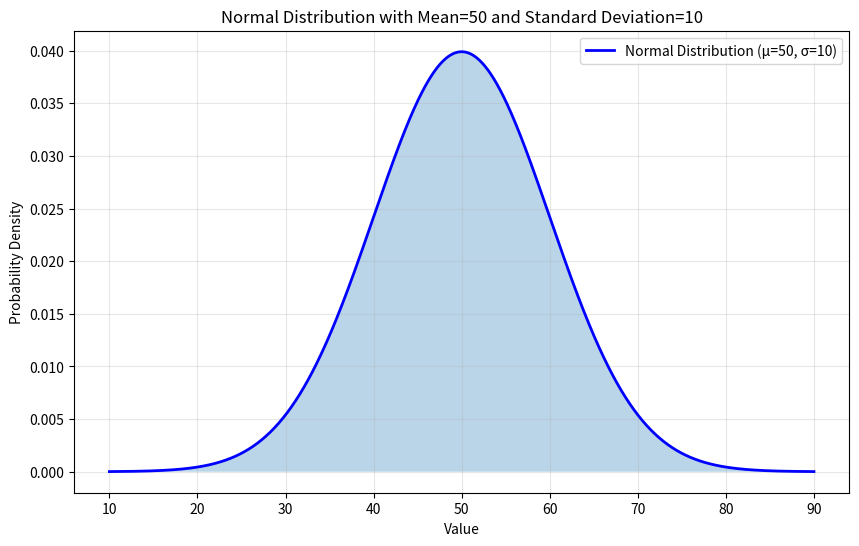
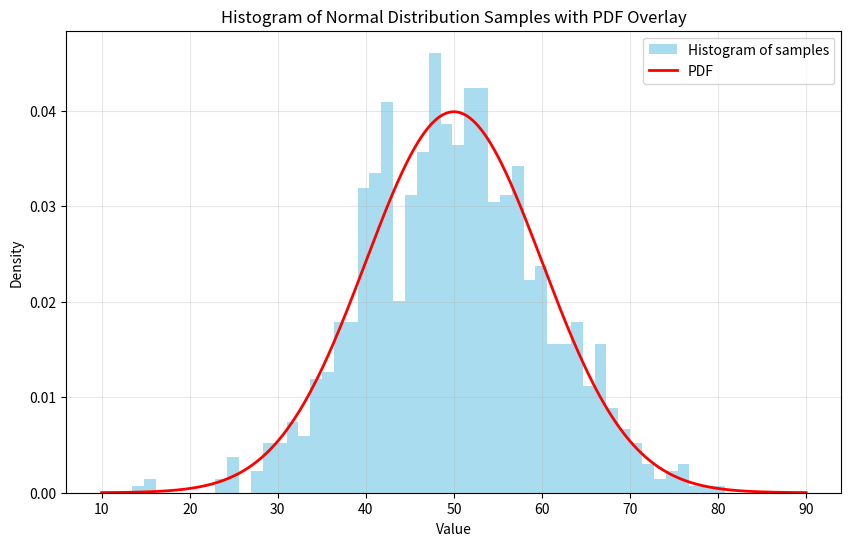
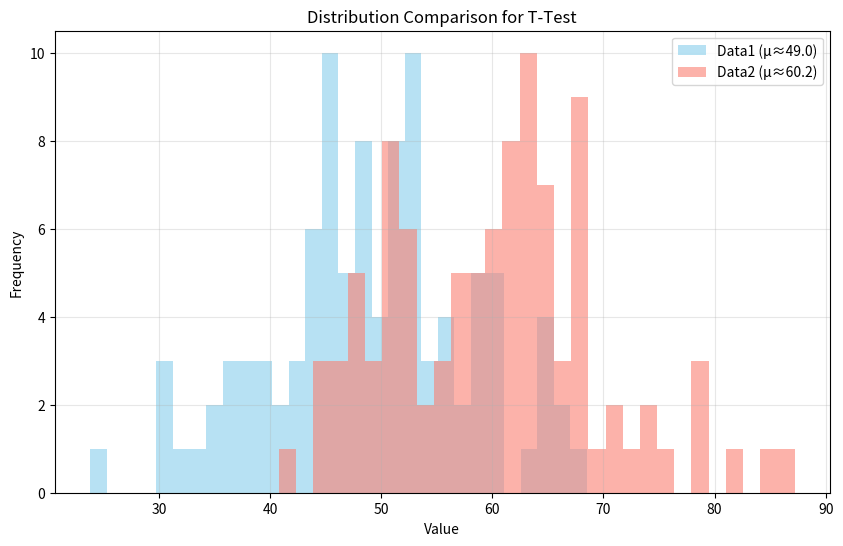
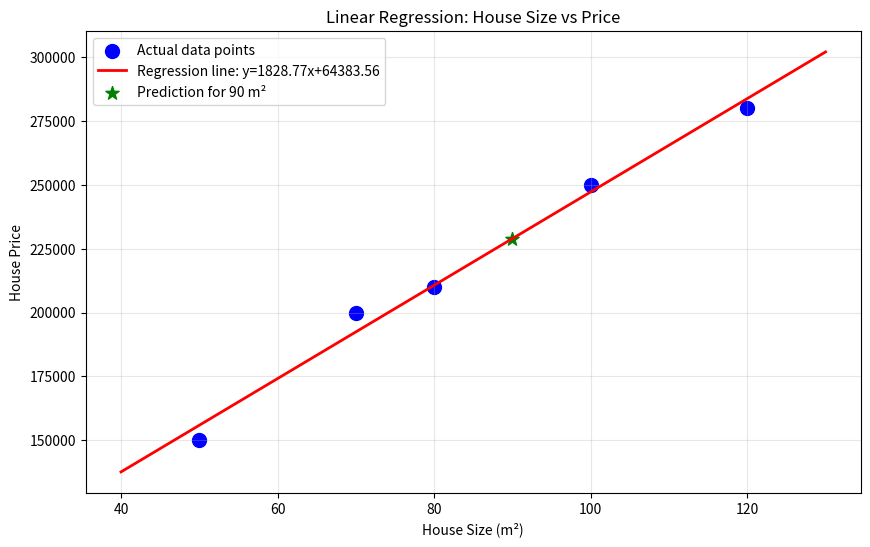
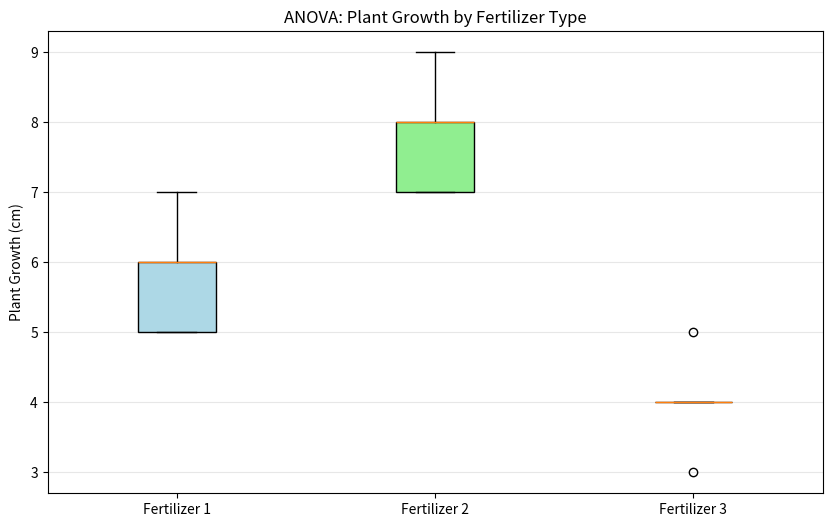
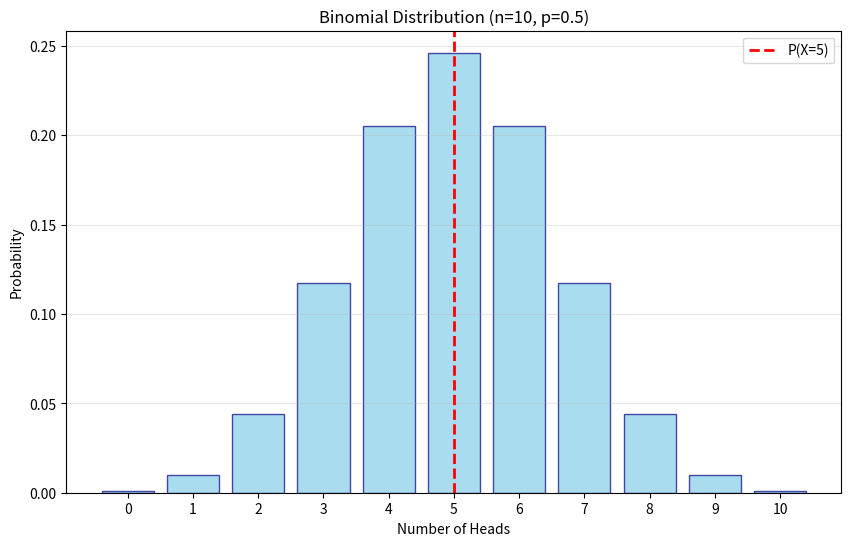
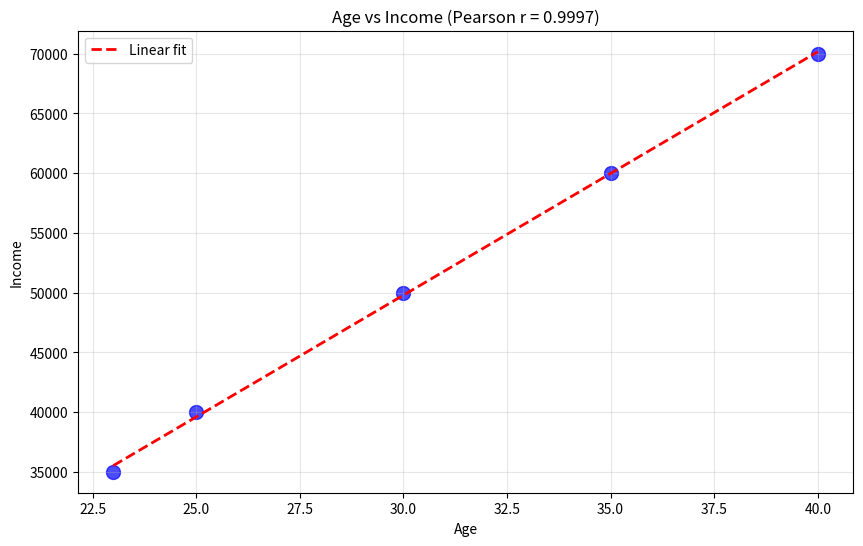
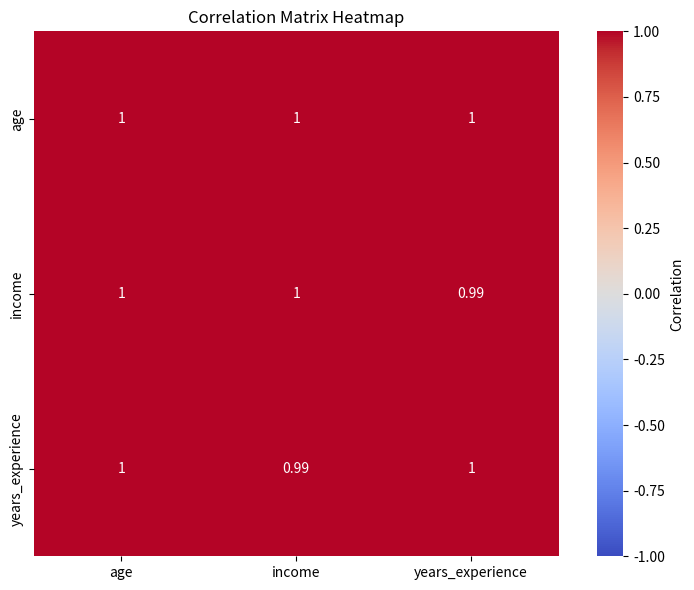

Write the Python code that produced these figures, in order.
import scipy
print("=" * 70)
print("EXERCISE 1: Basic Usage of SciPy")
print("=" * 70)
print(f"SciPy version: {scipy.__version__}")
print(f"SciPy location: {scipy.__file__}")
print("\nSciPy submodules:")
print("- scipy.stats: Statistical functions")
print("- scipy.integrate: Integration and ODE solvers")
print("- scipy.optimize: Optimization algorithms")
print("- scipy.signal: Signal processing")
print("- scipy.linalg: Linear algebra")


import numpy as np
from scipy import stats

print("\n" + "=" * 70)
print("EXERCISE 2: Descriptive Statistics")
print("=" * 70)

data = [12, 15, 13, 12, 18, 20, 22, 21]
print(f"Sample Data: {data}")

# Calculate mean using SciPy
mean = np.mean(data)
print(f"Mean: {mean}")

# Calculate median
median = np.median(data)
print(f"Median: {median}")

# Calculate variance
variance = np.var(data, ddof=1)  # Using sample variance (ddof=1)
print(f"Variance (sample): {variance:.4f}")

# Calculate standard deviation
std_dev = np.std(data, ddof=1)  # Using sample standard deviation
print(f"Standard Deviation (sample): {std_dev:.4f}")

# Using SciPy stats functions
print("\nUsing SciPy stats functions:")
print(f"describe(): {stats.describe(data)}")


import matplotlib.pyplot as plt
from scipy.stats import norm

print("\n" + "=" * 70)
print("EXERCISE 3: Understanding Distributions")
print("=" * 70)

# Generate a normal distribution with mean 50 and std 10
mean = 50
std = 10
x = np.linspace(mean - 4 * std, mean + 4 * std, 1000)
y = norm.pdf(x, mean, std)

# Plot the distribution
plt.figure(figsize=(10, 6))
plt.plot(x, y, 'b-', linewidth=2, label=f'Normal Distribution (μ={mean}, σ={std})')
plt.fill_between(x, y, alpha=0.3)
plt.xlabel('Value')
plt.ylabel('Probability Density')
plt.title('Normal Distribution with Mean=50 and Standard Deviation=10')
plt.grid(True, alpha=0.3)
plt.legend()
plt.show()

# Generate random samples from the distribution
samples = np.random.normal(mean, std, 1000)
print(f"\nGenerated 1000 random samples from N({mean}, {std}²)")
print(f"Sample mean: {np.mean(samples):.2f}")
print(f"Sample std: {np.std(samples):.2f}")

# Plot histogram with PDF overlay
plt.figure(figsize=(10, 6))
plt.hist(samples, bins=50, density=True, alpha=0.7, color='skyblue', label='Histogram of samples')
plt.plot(x, y, 'r-', linewidth=2, label='PDF')
plt.xlabel('Value')
plt.ylabel('Density')
plt.title('Histogram of Normal Distribution Samples with PDF Overlay')
plt.legend()
plt.grid(True, alpha=0.3)
plt.show()


from scipy.stats import ttest_ind

print("\n" + "=" * 70)
print("EXERCISE 4: T-Test Application")
print("=" * 70)

# Generate random data
np.random.seed(42)
data1 = np.random.normal(50, 10, 100)
data2 = np.random.normal(60, 10, 100)

print(f"Data1 - Mean: {np.mean(data1):.2f}, Std: {np.std(data1):.2f}")
print(f"Data2 - Mean: {np.mean(data2):.2f}, Std: {np.std(data2):.2f}")

# Perform independent samples t-test
t_statistic, p_value = ttest_ind(data1, data2)
print(f"\nIndependent Samples T-Test Results:")
print(f"T-Statistic: {t_statistic:.4f}")
print(f"P-Value: {p_value:.6f}")

# Interpretation
alpha = 0.05
if p_value < alpha:
    print(f"\nConclusion: The p-value ({p_value:.6f}) is less than α ({alpha}).")
    print("We reject the null hypothesis. The two groups have significantly different means.")
else:
    print(f"\nConclusion: The p-value ({p_value:.6f}) is greater than or equal to α ({alpha}).")
    print("We fail to reject the null hypothesis. There is no significant difference between the groups.")

# Visualize the distributions
plt.figure(figsize=(10, 6))
plt.hist(data1, bins=30, alpha=0.6, label=f'Data1 (μ≈{np.mean(data1):.1f})', color='skyblue')
plt.hist(data2, bins=30, alpha=0.6, label=f'Data2 (μ≈{np.mean(data2):.1f})', color='salmon')
plt.xlabel('Value')
plt.ylabel('Frequency')
plt.title('Distribution Comparison for T-Test')
plt.legend()
plt.grid(True, alpha=0.3)
plt.show()


from scipy.stats import linregress

print("\n" + "=" * 70)
print("EXERCISE 5: Linear Regression Analysis")
print("=" * 70)

# Housing data
house_sizes = np.array([50, 70, 80, 100, 120])
house_prices = np.array([150000, 200000, 210000, 250000, 280000])

print(f"House sizes (m²): {house_sizes}")
print(f"House prices: {house_prices}")

# Perform linear regression
slope, intercept, r_value, p_value, std_err = linregress(house_sizes, house_prices)

print(f"\nLinear Regression Results:")
print(f"Slope: {slope:.2f} (price per m²)")
print(f"Intercept: {intercept:.2f}")
print(f"R-squared: {r_value**2:.4f}")
print(f"P-value: {p_value:.6f}")
print(f"Standard Error: {std_err:.2f}")

# Interpret the slope
print(f"\nInterpretation of Slope:")
print(f"For every additional square meter, the house price increases by ${slope:.2f}")

# Predict the price for a house of 90 m²
size_to_predict = 90
predicted_price = slope * size_to_predict + intercept
print(f"\nPrediction:")
print(f"Predicted price for a {size_to_predict} m² house: ${predicted_price:.2f}")

# Plot the regression line
plt.figure(figsize=(10, 6))
plt.scatter(house_sizes, house_prices, color='blue', s=100, label='Actual data points')
x_line = np.linspace(house_sizes.min() - 10, house_sizes.max() + 10, 100)
y_line = slope * x_line + intercept
plt.plot(x_line, y_line, color='red', linewidth=2, label=f'Regression line: y={slope:.2f}x+{intercept:.2f}')
plt.scatter([size_to_predict], [predicted_price], color='green', s=100, marker='*', label=f'Prediction for {size_to_predict} m²')
plt.xlabel('House Size (m²)')
plt.ylabel('House Price')
plt.title('Linear Regression: House Size vs Price')
plt.legend()
plt.grid(True, alpha=0.3)
plt.show()


from scipy.stats import f_oneway

print("\n" + "=" * 70)
print("EXERCISE 6: Understanding ANOVA")
print("=" * 70)

# Fertilizer data
fertilizer_1 = np.array([5, 6, 7, 6, 5])
fertilizer_2 = np.array([7, 8, 7, 9, 8])
fertilizer_3 = np.array([4, 5, 4, 3, 4])

print(f"Fertilizer 1 growth (cm): {fertilizer_1}")
print(f"Fertilizer 2 growth (cm): {fertilizer_2}")
print(f"Fertilizer 3 growth (cm): {fertilizer_3}")

print(f"\nDescriptive Statistics:")
print(f"Fertilizer 1 - Mean: {np.mean(fertilizer_1):.2f}, Std: {np.std(fertilizer_1):.2f}")
print(f"Fertilizer 2 - Mean: {np.mean(fertilizer_2):.2f}, Std: {np.std(fertilizer_2):.2f}")
print(f"Fertilizer 3 - Mean: {np.mean(fertilizer_3):.2f}, Std: {np.std(fertilizer_3):.2f}")

# Perform ANOVA
f_value, p_value = f_oneway(fertilizer_1, fertilizer_2, fertilizer_3)

print(f"\nANOVA Test Results:")
print(f"F-Value: {f_value:.4f}")
print(f"P-Value: {p_value:.6f}")

# Interpretation
alpha = 0.05
if p_value < alpha:
    print(f"\nConclusion: The p-value ({p_value:.6f}) is less than α ({alpha}).")
    print("We reject the null hypothesis. The fertilizers have significantly different effects on plant growth.")
else:
    print(f"\nConclusion: The p-value ({p_value:.6f}) is greater than or equal to α ({alpha}).")
    print("We fail to reject the null hypothesis. There is no significant difference in the effects of the fertilizers.")

print(f"\nIf p-value > 0.05:")
print("- We would fail to reject the null hypothesis")
print("- The differences in plant growth would not be statistically significant")
print("- The fertilizers would be considered equally effective")

# Visualize the data
plt.figure(figsize=(10, 6))
data = [fertilizer_1, fertilizer_2, fertilizer_3]
labels = ['Fertilizer 1', 'Fertilizer 2', 'Fertilizer 3']
box_plot = plt.boxplot(data, labels=labels, patch_artist=True)
for patch, color in zip(box_plot['boxes'], ['lightblue', 'lightgreen', 'lightyellow']):
    patch.set_facecolor(color)
plt.ylabel('Plant Growth (cm)')
plt.title('ANOVA: Plant Growth by Fertilizer Type')
plt.grid(True, alpha=0.3, axis='y')
plt.show()


from scipy.stats import binom

print("\n" + "=" * 70)
print("EXERCISE 7: Probability Distributions (Optional)")
print("=" * 70)

# Binomial distribution: probability of getting exactly k successes in n trials with probability p
n = 10  # Number of coin flips
p = 0.5  # Probability of heads
k_values = np.arange(0, n + 1)

# Calculate probabilities
probabilities = binom.pmf(k_values, n, p)

print(f"Binomial Distribution: n={n} trials, p={p} (fair coin)")
print(f"\nProbability of getting exactly k heads:")
for k, prob in zip(k_values, probabilities):
    print(f"P(X = {k:2d}) = {prob:.6f}")

# Probability of exactly 5 heads
prob_5_heads = binom.pmf(5, n, p)
print(f"\nProbability of exactly 5 heads in 10 flips: {prob_5_heads:.6f}")

# Cumulative probability: P(X <= k)
print(f"\nCumulative probabilities:")
for k in [3, 5, 7]:
    cumulative_prob = binom.cdf(k, n, p)
    print(f"P(X ≤ {k}) = {cumulative_prob:.6f}")

# Plot binomial distribution
plt.figure(figsize=(10, 6))
plt.bar(k_values, probabilities, color='skyblue', edgecolor='navy', alpha=0.7)
plt.axvline(x=5, color='red', linestyle='--', linewidth=2, label='P(X=5)')
plt.xlabel('Number of Heads')
plt.ylabel('Probability')
plt.title(f'Binomial Distribution (n={n}, p={p})')
plt.xticks(k_values)
plt.legend()
plt.grid(True, alpha=0.3, axis='y')
plt.show()

# Additional example: Probability of at least 7 heads
prob_at_least_7 = 1 - binom.cdf(6, n, p)
print(f"\nProbability of at least 7 heads: {prob_at_least_7:.6f}")


import pandas as pd
from scipy.stats import pearsonr, spearmanr

print("\n" + "=" * 70)
print("EXERCISE 8: Correlation Coefficients (Optional)")
print("=" * 70)

# Create a sample dataset
data = pd.DataFrame({
    'age': [23, 25, 30, 35, 40],
    'income': [35000, 40000, 50000, 60000, 70000]
})

print("Dataset:")
print(data)

# Calculate Pearson correlation
pearson_corr, pearson_pvalue = pearsonr(data['age'], data['income'])
print(f"\nPearson Correlation Coefficient: {pearson_corr:.6f}")
print(f"P-Value: {pearson_pvalue:.6f}")
print(f"Interpretation: {'Strong positive' if pearson_corr > 0.7 else 'Moderate positive' if pearson_corr > 0.3 else 'Weak'} linear relationship")

# Calculate Spearman correlation
spearman_corr, spearman_pvalue = spearmanr(data['age'], data['income'])
print(f"\nSpearman Correlation Coefficient: {spearman_corr:.6f}")
print(f"P-Value: {spearman_pvalue:.6f}")
print(f"Interpretation: {'Strong' if abs(spearman_corr) > 0.7 else 'Moderate' if abs(spearman_corr) > 0.3 else 'Weak'} monotonic relationship")

# Difference between Pearson and Spearman
print(f"\nDifference in correlations: {abs(pearson_corr - spearman_corr):.6f}")
print("Pearson measures linear relationships; Spearman measures monotonic relationships")

# Create a larger dataset with multiple variables for correlation matrix
data_extended = pd.DataFrame({
    'age': np.array([23, 25, 30, 35, 40, 28, 32, 38, 45, 50]),
    'income': np.array([35000, 40000, 50000, 60000, 70000, 45000, 55000, 65000, 75000, 85000]),
    'years_experience': np.array([1, 2, 5, 8, 12, 4, 7, 10, 15, 18])
})

print("\nExtended Dataset:")
print(data_extended)

# Compute correlation matrix
corr_matrix = data_extended.corr()
print("\nPearson Correlation Matrix:")
print(corr_matrix)

# Visualize correlations
plt.figure(figsize=(10, 6))
plt.scatter(data['age'], data['income'], s=100, color='blue', alpha=0.7)
z = np.polyfit(data['age'], data['income'], 1)
p = np.poly1d(z)
plt.plot(data['age'], p(data['age']), "r--", linewidth=2, label=f'Linear fit')
plt.xlabel('Age')
plt.ylabel('Income')
plt.title(f'Age vs Income (Pearson r = {pearson_corr:.4f})')
plt.legend()
plt.grid(True, alpha=0.3)
plt.show()

# Heatmap for correlation matrix
import seaborn as sns
plt.figure(figsize=(8, 6))
sns.heatmap(corr_matrix, annot=True, cmap='coolwarm', center=0, vmin=-1, vmax=1, square=True, cbar_kws={'label': 'Correlation'})
plt.title('Correlation Matrix Heatmap')
plt.tight_layout()
plt.show()
